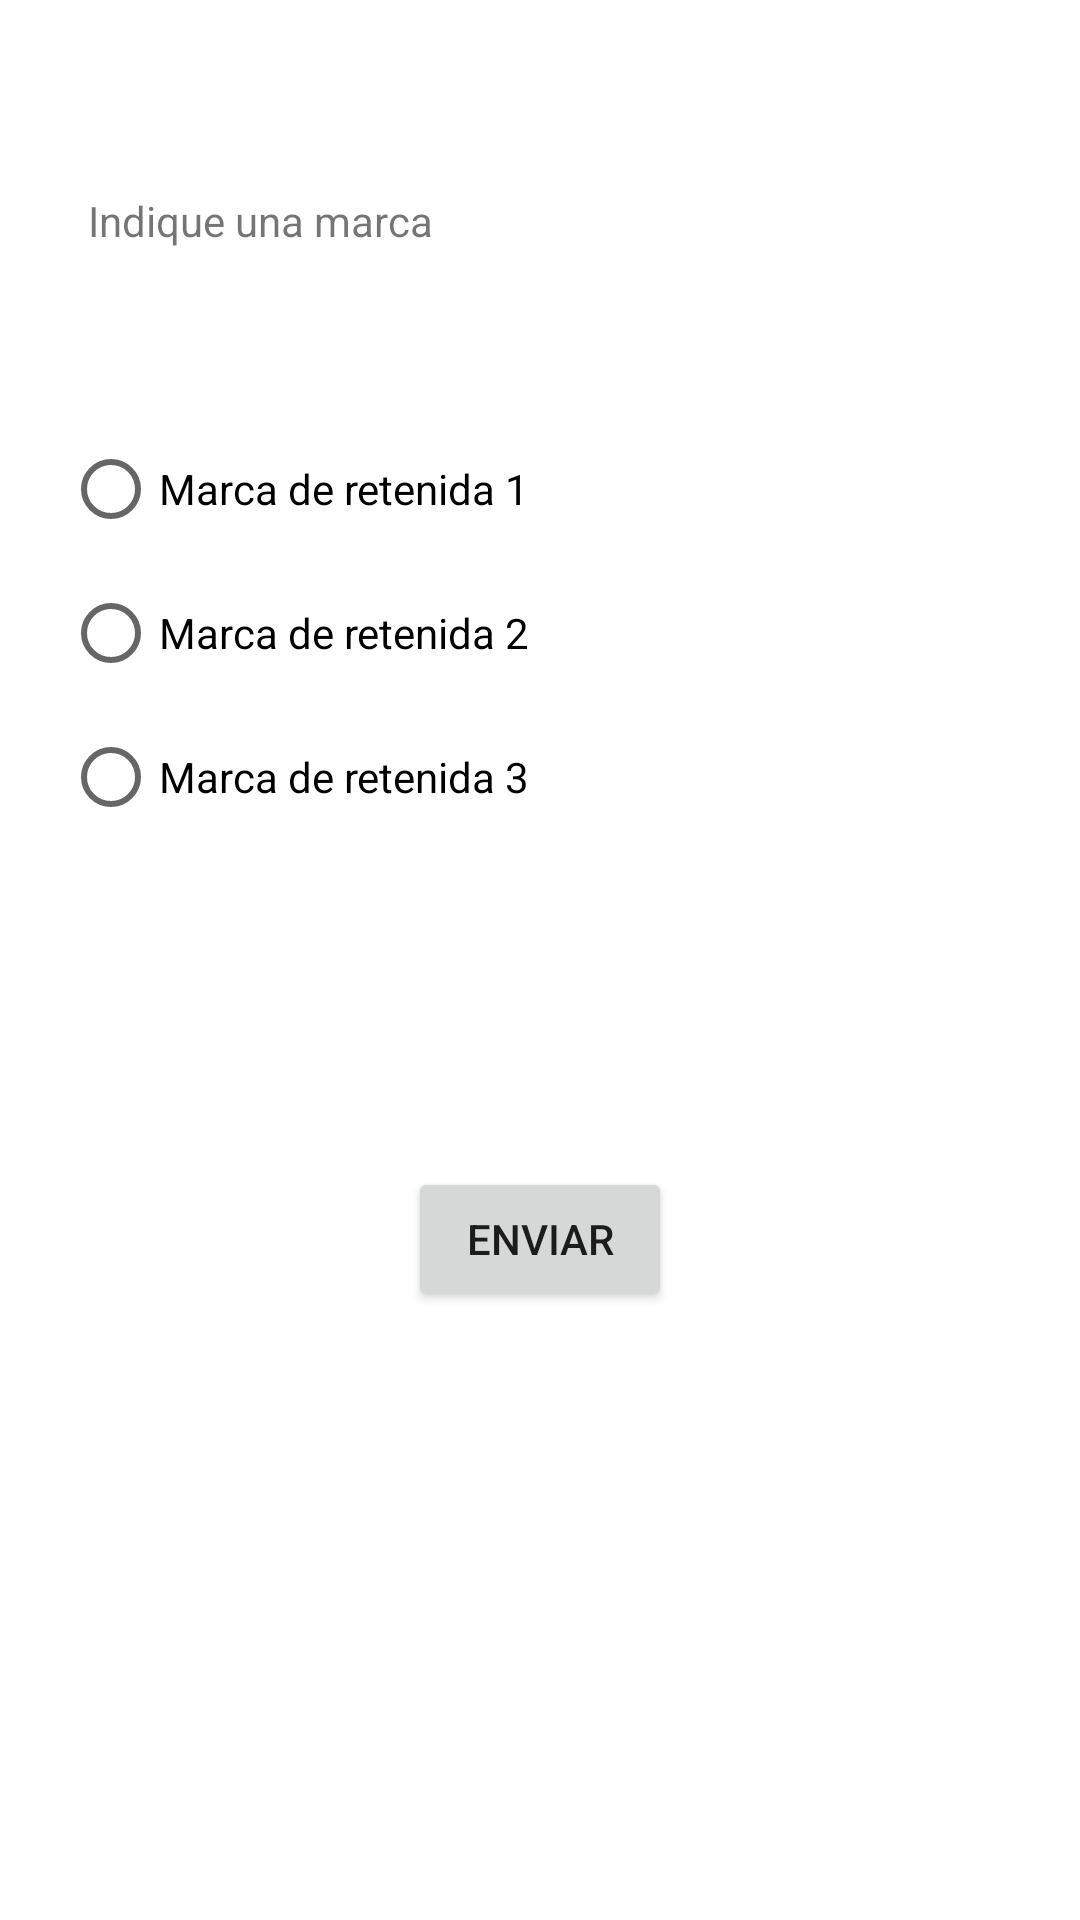

Layout XML and referenced resources for this Android screen:
<!-- AndroidManifest.xml: application theme Theme.INVENTARIOR7 -->
<!-- res/layout/activity_marca_de_retenida.xml -->
<?xml version="1.0" encoding="utf-8"?>
<androidx.constraintlayout.widget.ConstraintLayout
    xmlns:android="http://schemas.android.com/apk/res/android"
    xmlns:app="http://schemas.android.com/apk/res-auto"
    xmlns:tools="http://schemas.android.com/tools"
    android:layout_width="match_parent"
    android:layout_height="match_parent"
    tools:context=".MarcaDeRetenida">

    <TextView
        android:id="@+id/textView4"
        android:layout_width="wrap_content"
        android:layout_height="wrap_content"
        android:layout_marginTop="64dp"
        android:text="@string/textview_marca_retenida"
        app:layout_constraintEnd_toEndOf="parent"
        app:layout_constraintHorizontal_bias="0.12"
        app:layout_constraintStart_toStartOf="parent"
        app:layout_constraintTop_toTopOf="parent" />

    <RadioGroup
        android:id="@+id/radioGroup7"
        android:layout_width="286dp"
        android:layout_height="174dp"
        android:layout_marginTop="56dp"
        app:layout_constraintEnd_toEndOf="parent"
        app:layout_constraintHorizontal_bias="0.286"
        app:layout_constraintStart_toStartOf="parent"
        app:layout_constraintTop_toBottomOf="@+id/textView4">

        <RadioButton
            android:id="@+id/radioButtonMarcaRetenida1"
            android:layout_width="match_parent"
            android:layout_height="wrap_content"
            android:text="@string/radiobutton_marca_retenida_1" />

        <RadioButton
            android:id="@+id/radioButtonMarcaRetenida2"
            android:layout_width="match_parent"
            android:layout_height="wrap_content"
            android:text="@string/radiobutton_marca_retenida_2" />

        <RadioButton
            android:id="@+id/radioButtonMarcaRetenida3"
            android:layout_width="match_parent"
            android:layout_height="wrap_content"
            android:text="@string/radiobutton_marca_retenida_3" />
    </RadioGroup>

    <Button
        android:id="@+id/buttonEnviarMarcaRetenida"
        android:layout_width="wrap_content"
        android:layout_height="wrap_content"
        android:layout_marginTop="76dp"
        android:onClick="getMarcaRetenida"
        android:text="@string/button_enviar_marca_retenida"
        app:layout_constraintEnd_toEndOf="parent"
        app:layout_constraintStart_toStartOf="parent"
        app:layout_constraintTop_toBottomOf="@+id/radioGroup7" />


</androidx.constraintlayout.widget.ConstraintLayout>
<!-- resources referenced by this layout -->
<resources>
  <string name="button_enviar_marca_retenida">enviar</string>
  <string name="radiobutton_marca_retenida_1">Marca de retenida 1</string>
  <string name="radiobutton_marca_retenida_2">Marca de retenida 2</string>
  <string name="radiobutton_marca_retenida_3">Marca de retenida 3</string>
  <string name="textview_marca_retenida">Indique una marca</string>
  <style name="Theme.INVENTARIOR7" parent="Theme.MaterialComponents.DayNight.DarkActionBar">
          
          <item name="colorPrimary">@color/purple_500</item>
          <item name="colorPrimaryVariant">@color/purple_700</item>
          <item name="colorOnPrimary">@color/white</item>
          
          <item name="colorSecondary">@color/teal_200</item>
          <item name="colorSecondaryVariant">@color/teal_700</item>
          <item name="colorOnSecondary">@color/black</item>
          
          <item name="android:statusBarColor">?attr/colorPrimaryVariant</item>
          
      </style>
  <!-- not gathered from this repository: default colours our renderer supplied (Android Studio template values) -->
  <color name="purple_500">#FF6200EE</color>
  <color name="purple_700">#FF3700B3</color>
  <color name="teal_200">#FF03DAC5</color>
  <color name="teal_700">#FF018786</color>
  <color name="black">#FF000000</color>
  <color name="white">#FFFFFFFF</color>
</resources>
